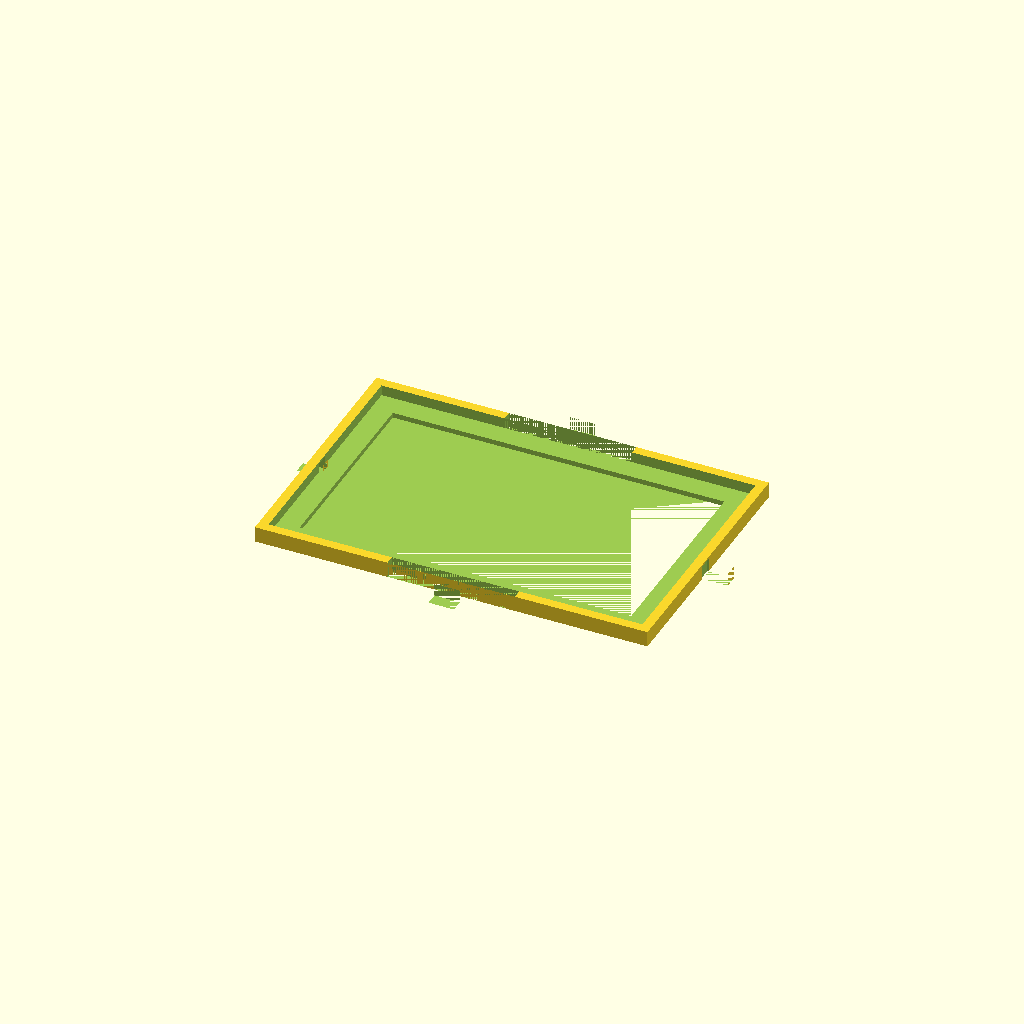
Cell 1: rendered with the file's own defaults.
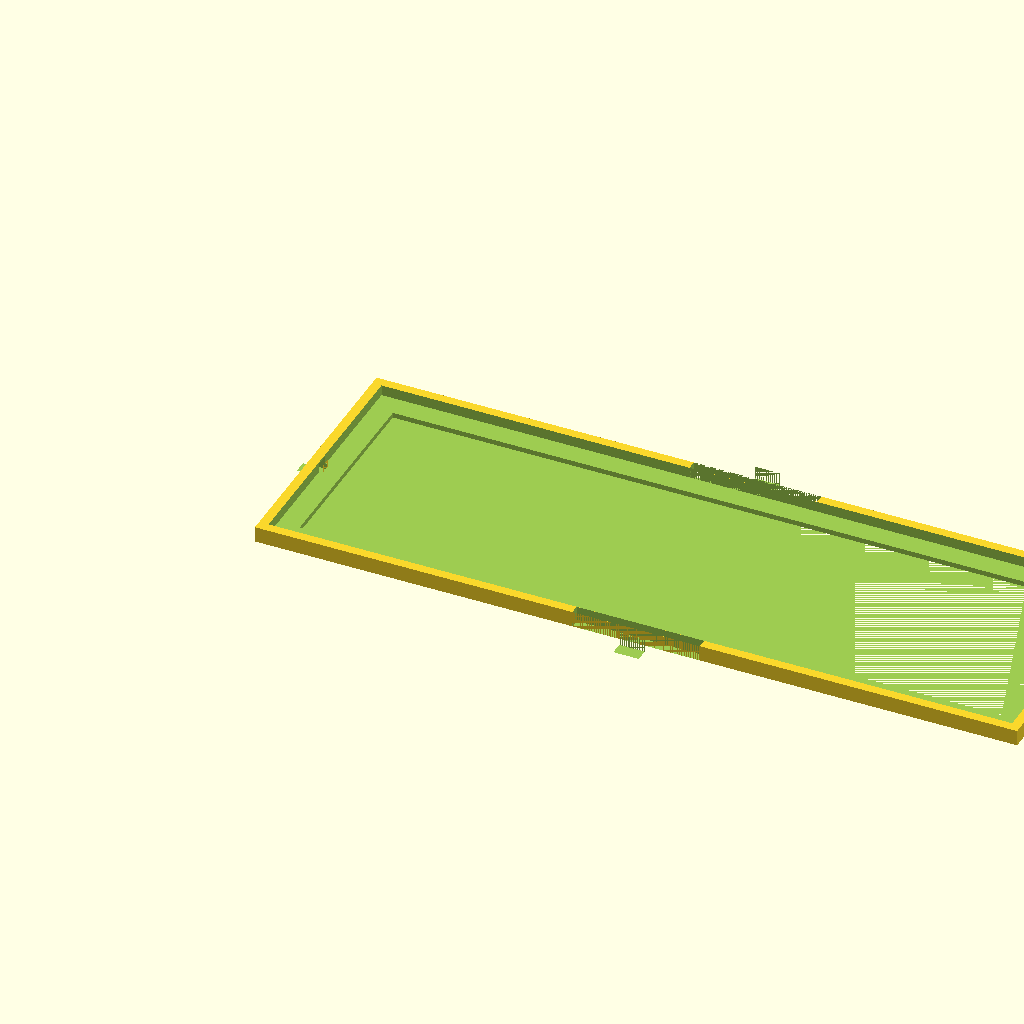
Cell 2: the same model with card_width = 174.
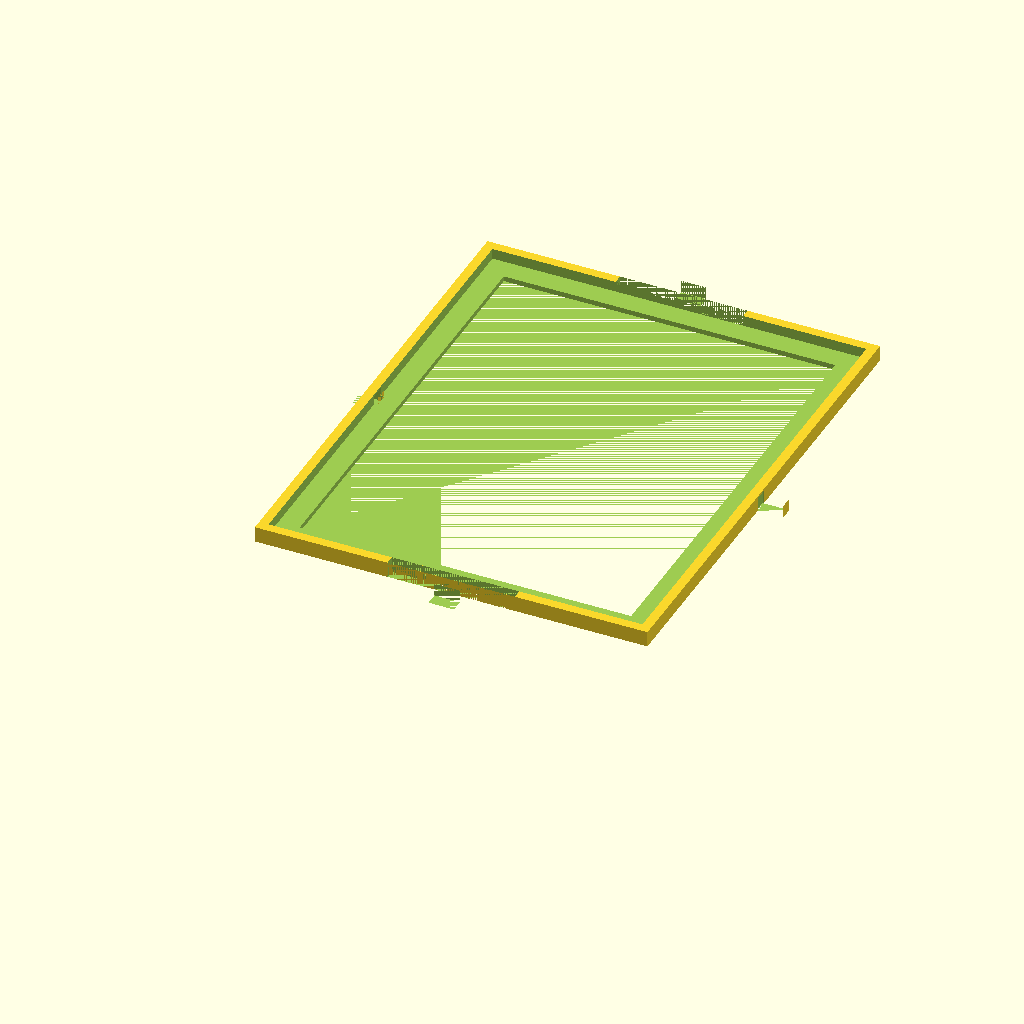
Cell 3 — card_height set to 112, the other parameters unchanged.
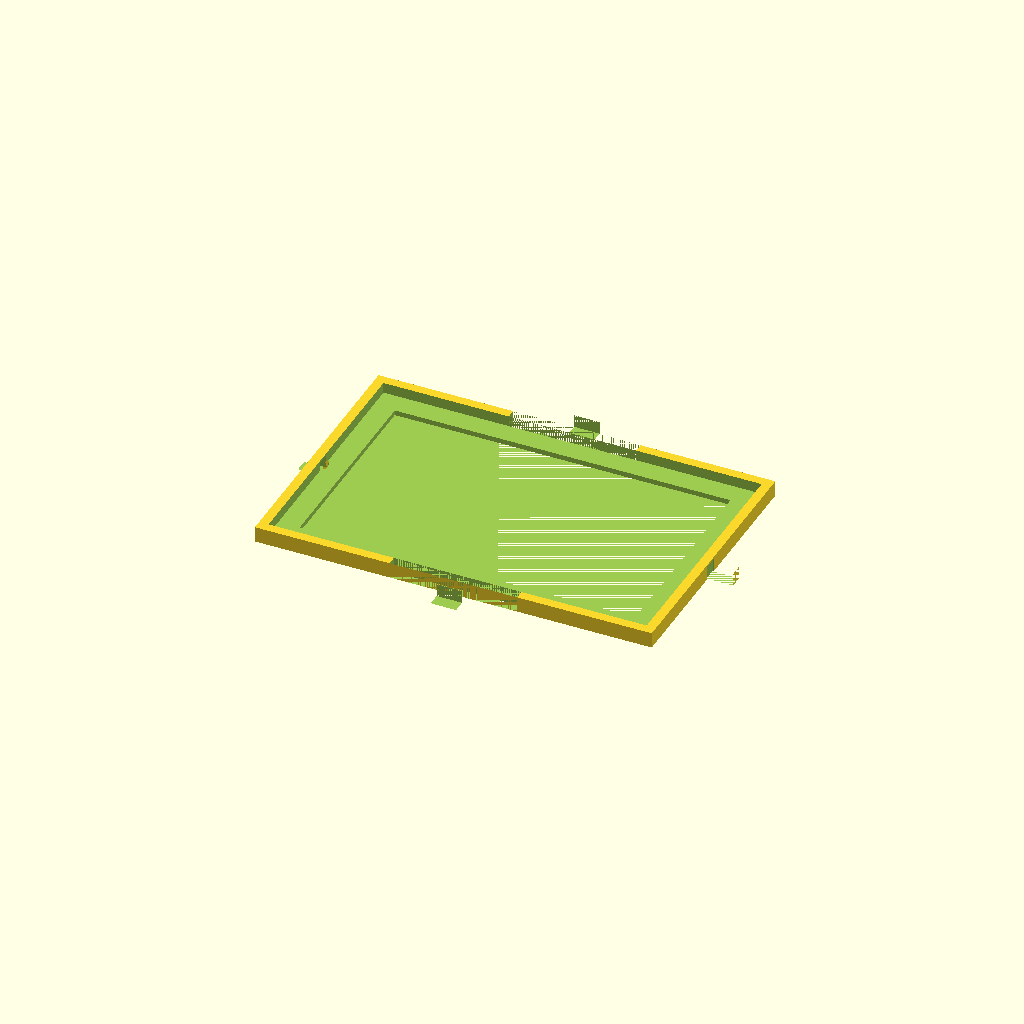
Cell 4 — card_clearance set to 1, the other parameters unchanged.
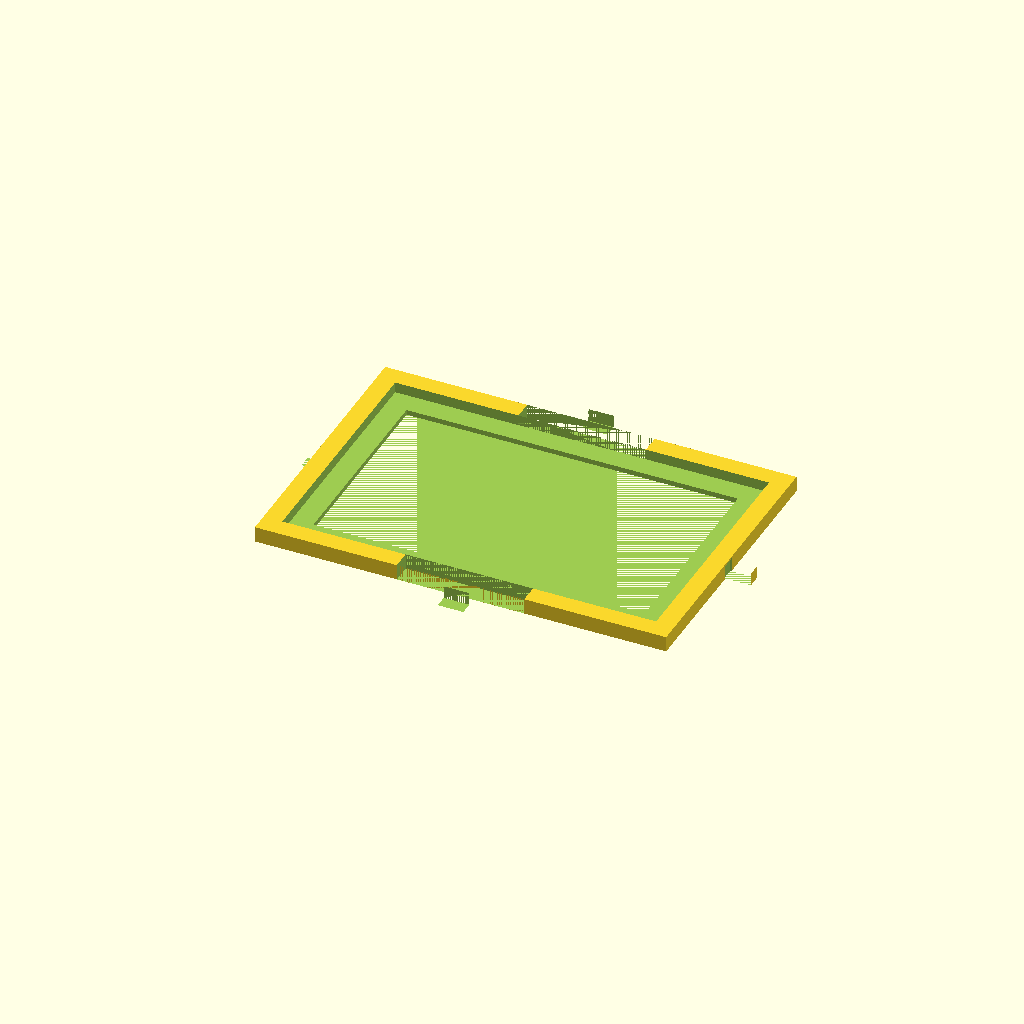
Cell 5 — wall_thickness set to 4.4, the other parameters unchanged.
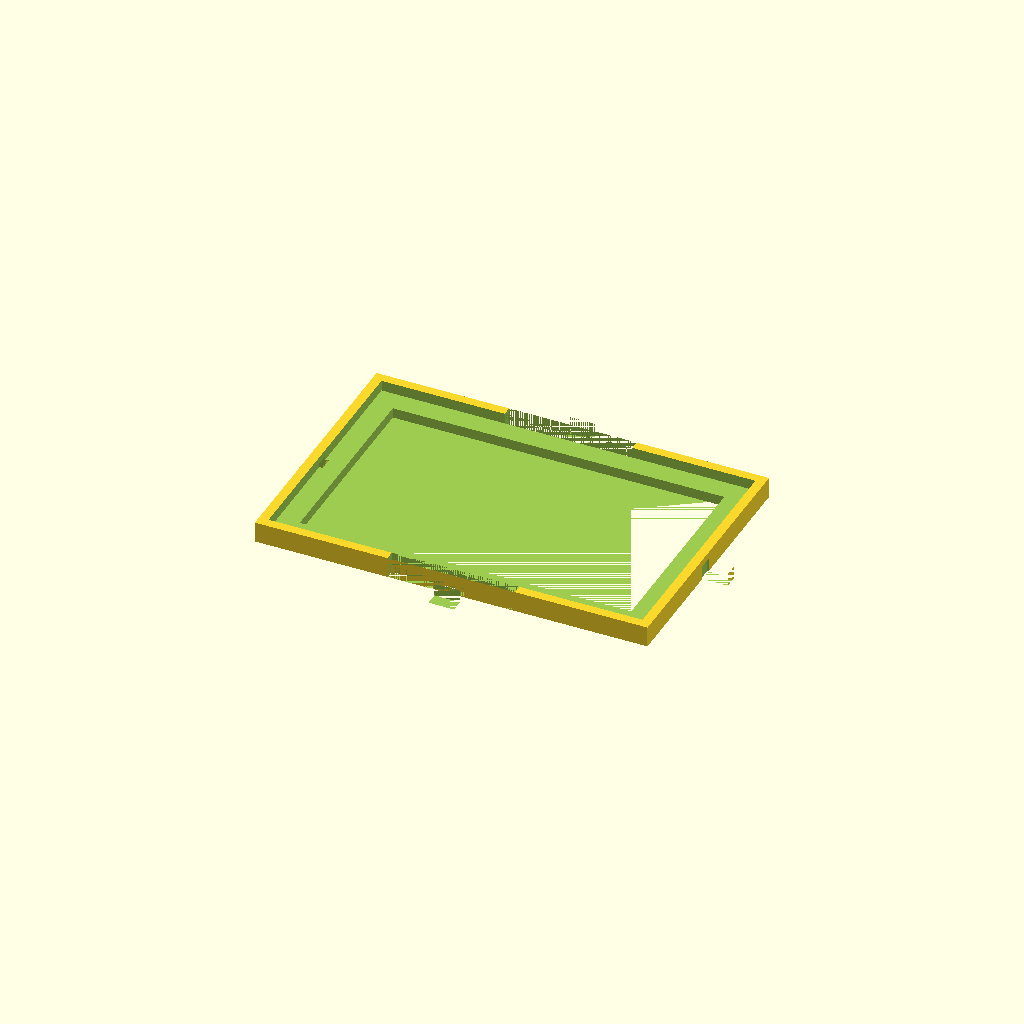
Cell 6: base_height = 2.4 (everything else at default).
All cells are drawn from one camera (rotation 55°, 0°, 25°, orthographic, colour scheme Cornfield), so only the parameter changes between them.
OpenSCAD source file Models/Saboteur card holder/grid.scad:
// Saboteur Card Grid - Single Horizontal Card Holder with Center Cutout and Repositioned Connectors
// For cards of size 56mm × 87mm (positioned horizontally)

/* Parameters */
// Card dimensions (horizontal orientation)
card_width = 87;  // Card width when placed horizontally
card_height = 56; // Card height when placed horizontally

// Tile parameters
card_clearance = 0.5; // Clearance for easy card removal
wall_thickness = 2.2; // Thickness of walls
base_height = 1.2;    // Height of the base
wall_height = 2.5;    // Height of walls above the base
border_width = 5;     // Width of the border that supports the card

// Connector parameters
connector_height = 3;
connector_width = 6;
connector_depth = 3;
connector_tolerance = 0.3;
// Additional vertical offset for top and bottom connectors to keep card access clear
connector_gap = 2;

// Total dimensions of a single tile
total_width = card_width + 2 * card_clearance;
total_height = card_height + 2 * card_clearance;
total_depth = base_height + wall_height;

// Module for a single card holder with center cutout
module card_frame() {
    difference() {
        // Outer frame
        cube([total_width + 2*wall_thickness, 
              total_height + 2*wall_thickness, 
              total_depth]);
        
        // Inner cutout for card - only cutting down from the top, leaving a lip
        translate([wall_thickness, wall_thickness, base_height]) {
            cube([total_width, total_height, wall_height + 1]);
        }
        
        // Center cutout to save material
        translate([wall_thickness + border_width, 
                   wall_thickness + border_width, 
                   0]) {
            cube([total_width - 2*border_width, 
                  total_height - 2*border_width, 
                  total_depth]);
        }
        
        // Cutout for card access/removal at the bottom edge
        translate([wall_thickness + total_width/2 - 15, wall_thickness + total_height, 0]) {
            cube([30, wall_thickness, total_depth + 1]);
        }
        
        // Cutout for card access/removal at the top edge
        translate([wall_thickness + total_width/2 - 15, 0, 0]) {
            cube([30, wall_thickness, total_depth + 1]);
        }
    }
}

// Module for a male connector tab (protruding)
module male_connector() {
    cube([connector_width, connector_depth, connector_height]);
}

// Module for a female connector socket (recessed)
module female_connector() {
    cube([connector_width + connector_tolerance, 
          connector_depth + connector_tolerance, 
          connector_height + connector_tolerance]);
}

// Module for a complete single tile with connectors on all sides.
// The top and bottom connectors are shifted vertically by connector_gap to clear the card access cutouts.
module tile() {
    difference() {
        union() {
            // Base card frame
            card_frame();
            
            // Male connectors on all four sides
            // Right center (unchanged)
            translate([total_width + 2*wall_thickness, 
                      wall_thickness + total_height/2 - connector_width/2, 
                      0])
                male_connector();
            
            // Bottom center - shifted further down by connector_gap
            translate([wall_thickness + total_width/2 - connector_width/2,
                      total_height + 2*wall_thickness + connector_gap, 
                      0])
                male_connector();
                
            // Left center (unchanged)
            translate([-connector_depth,
                      wall_thickness + total_height/2 - connector_width/2, 
                      0])
                male_connector();
                
            // Top center - shifted further up (negative Y) by connector_gap
            translate([wall_thickness + total_width/2 - connector_width/2,
                      -connector_depth - connector_gap, 
                      0])
                male_connector();
        }
        
        // Female connectors on all four sides, with matching adjustments for top and bottom.
        // Right center
        translate([total_width + 2*wall_thickness - connector_tolerance,
                  wall_thickness + total_height/2 - connector_width/2 - connector_tolerance/2, 
                  0])
            female_connector();
        
        // Bottom center
        translate([wall_thickness + total_width/2 - connector_width/2 - connector_tolerance/2,
                  total_height + 2*wall_thickness + connector_gap - connector_tolerance, 
                  0])
            female_connector();
            
        // Left center
        translate([-connector_depth - connector_tolerance,
                  wall_thickness + total_height/2 - connector_width/2 - connector_tolerance/2, 
                  0])
            female_connector();
            
        // Top center
        translate([wall_thickness + total_width/2 - connector_width/2 - connector_tolerance/2,
                  -connector_depth - connector_gap - connector_tolerance, 
                  0])
            female_connector();
    }
}

// Render a single tile
tile();

// Dimensions of a single tile (for reference)
echo("Single tile dimensions:");
echo(str("Width: ", total_width + 2*wall_thickness, " mm"));
echo(str("Height: ", total_height + 2*wall_thickness, " mm"));
echo(str("Depth: ", total_depth, " mm"));
Customizer parameters (derived from the source; name, type, default, range or options):
card_width: number, default 87
card_height: number, default 56
card_clearance: number, default 0.5
wall_thickness: number, default 2.2
base_height: number, default 1.2
wall_height: number, default 2.5
border_width: number, default 5
connector_height: number, default 3
connector_width: number, default 6
connector_depth: number, default 3
connector_tolerance: number, default 0.3
connector_gap: number, default 2
